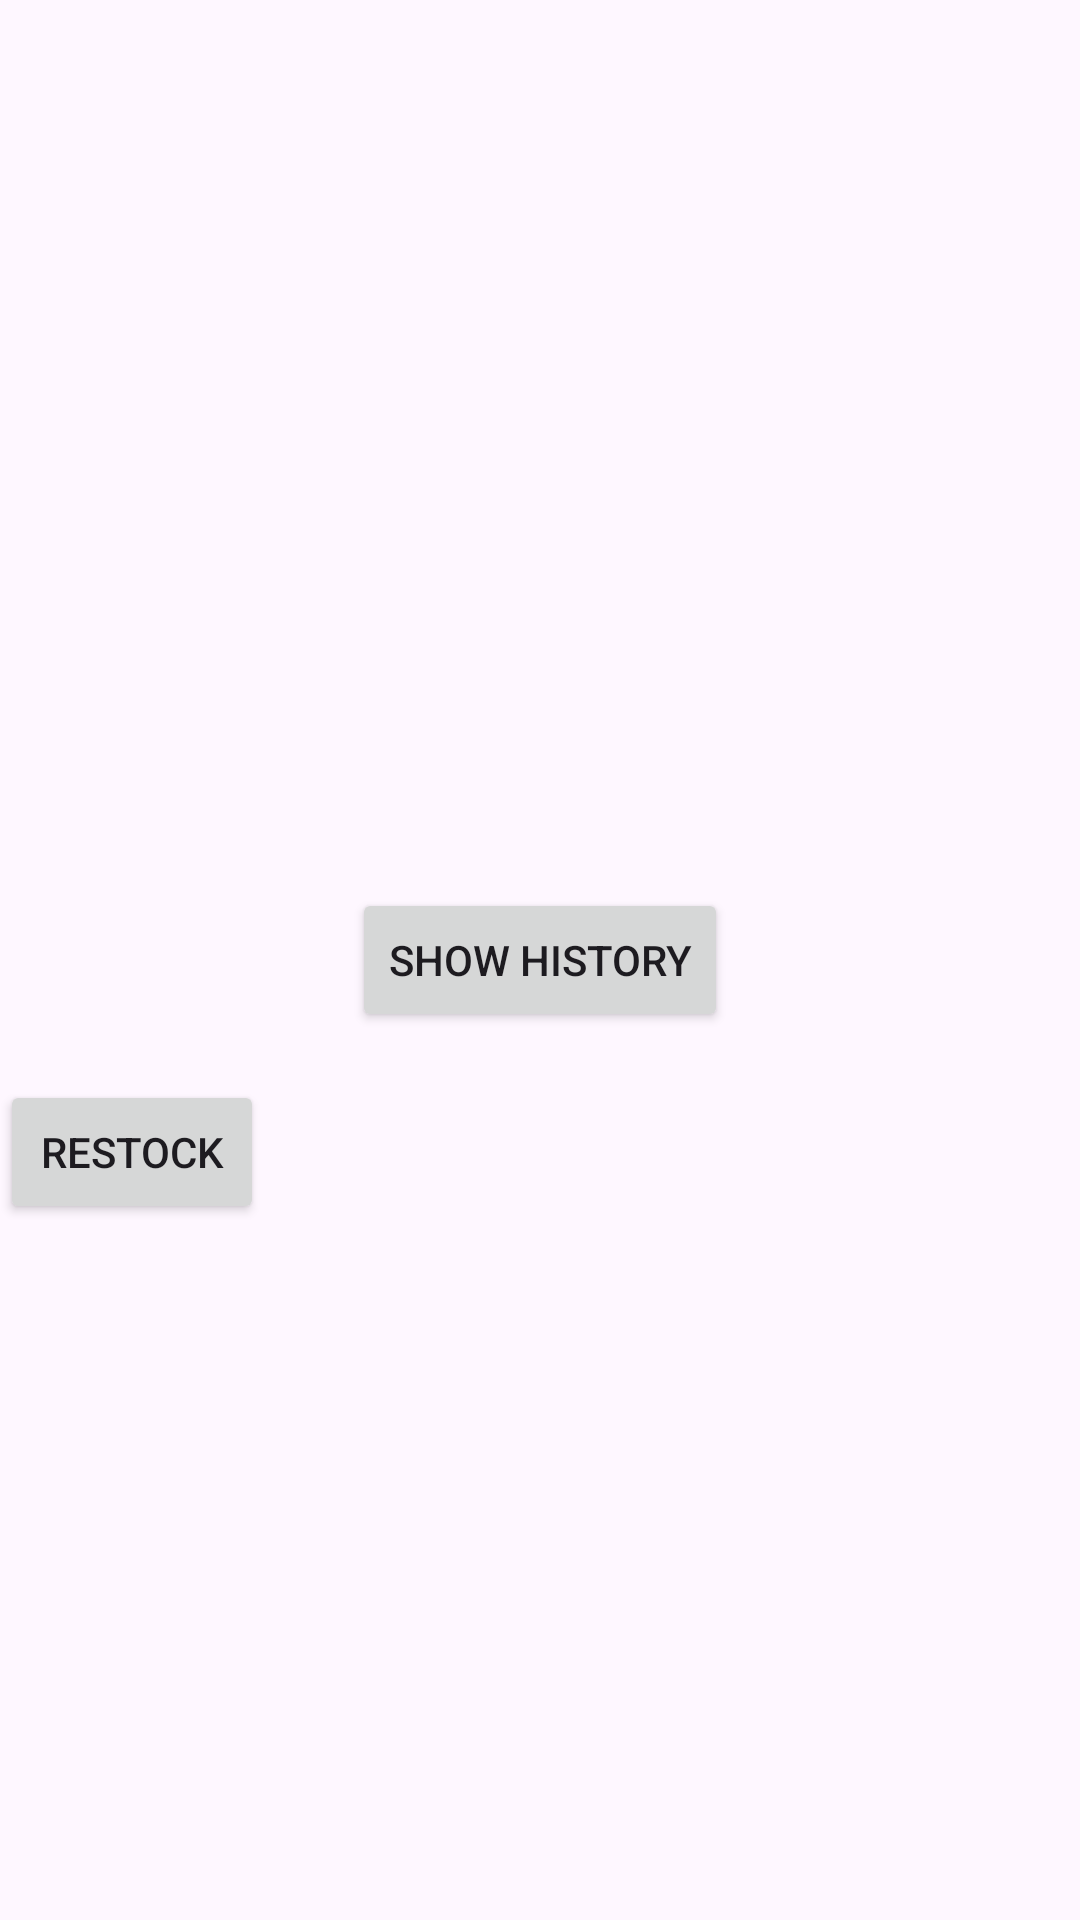

Write the Android layout XML for this screen, with the resource values it uses.
<!-- AndroidManifest.xml: application theme Theme.MidTermTest_2 -->
<!-- res/layout/activity_manager.xml -->
<?xml version="1.0" encoding="utf-8"?>
<RelativeLayout xmlns:android="http://schemas.android.com/apk/res/android"
    android:layout_width="match_parent"
    android:layout_height="match_parent">

    <Button
        android:id="@+id/buttonHistory"
        android:layout_width="wrap_content"
        android:layout_height="wrap_content"
        android:text="Show History"
        android:layout_centerInParent="true"/>

    <Button
        android:id="@+id/buttonRestock"
        android:layout_width="wrap_content"
        android:layout_height="wrap_content"
        android:text="Restock"
        android:layout_below="@id/buttonHistory"
        android:layout_marginTop="16dp"/>

</RelativeLayout>
<!-- resources referenced by this layout -->
<resources>
  <style name="Theme.MidTermTest_2" parent="Base.Theme.MidTermTest_2" />
  <style name="Base.Theme.MidTermTest_2" parent="Theme.Material3.DayNight.NoActionBar">
          
          
      </style>
</resources>
